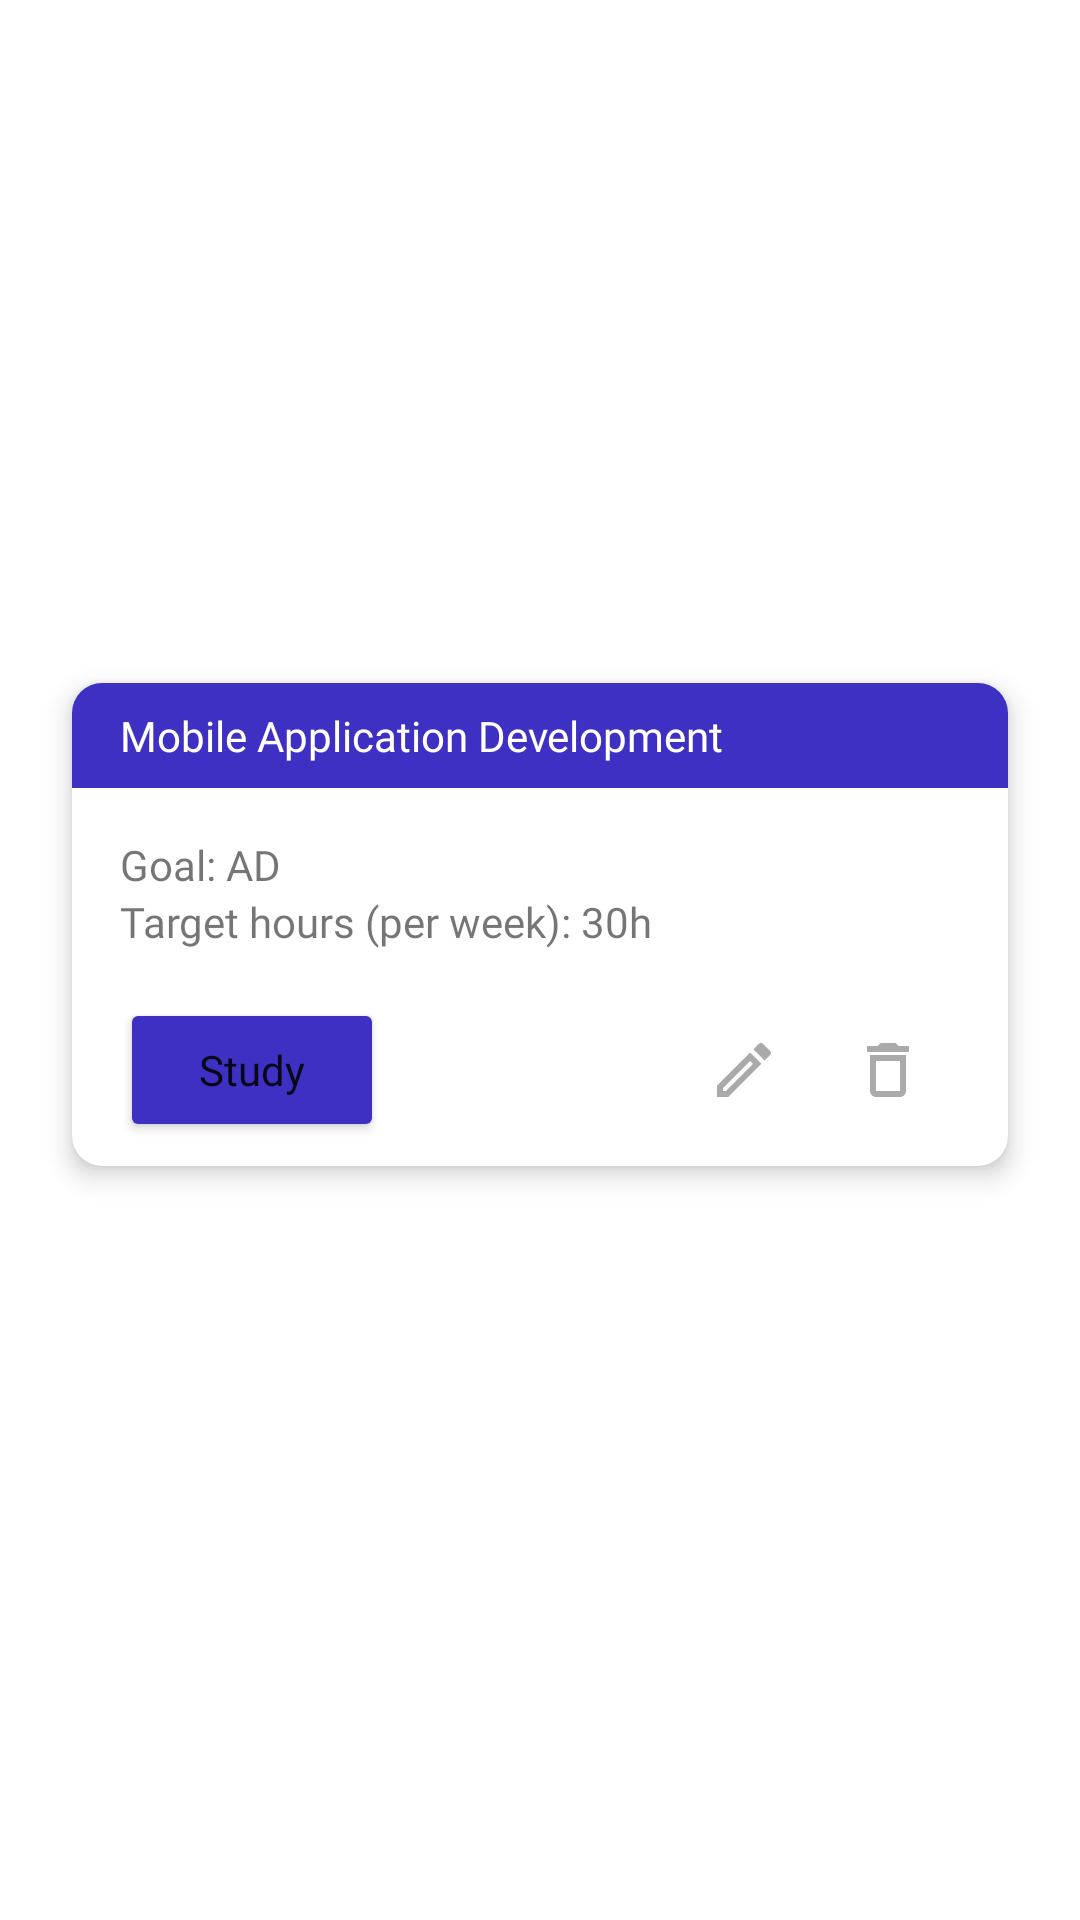

Android layout source for this screen:
<!-- AndroidManifest.xml: application theme Theme.Socrata -->
<!-- res/layout/rcv_list_module.xml -->
<?xml version="1.0" encoding="utf-8"?>
<androidx.constraintlayout.widget.ConstraintLayout xmlns:android="http://schemas.android.com/apk/res/android"
    xmlns:app="http://schemas.android.com/apk/res-auto"
    android:layout_width="match_parent"
    android:layout_height="wrap_content">

    <androidx.cardview.widget.CardView
        android:id="@+id/cardViewModule"
        android:layout_width="0dp"
        android:layout_height="wrap_content"
        android:layout_marginStart="24dp"
        android:layout_marginEnd="24dp"
        android:layout_marginBottom="24dp"
        app:cardCornerRadius="10dp"
        app:cardElevation="5dp"
        app:layout_constraintBottom_toBottomOf="parent"
        app:layout_constraintEnd_toEndOf="parent"
        app:layout_constraintStart_toStartOf="parent"
        app:layout_constraintTop_toTopOf="parent">

        <LinearLayout
            android:layout_width="match_parent"
            android:layout_height="match_parent"
            android:orientation="vertical">

            <TextView
                android:id="@+id/homework_module"
                android:layout_width="match_parent"
                android:layout_height="wrap_content"
                android:background="@color/primary_color"
                android:fontFamily="@font/roboto"
                android:paddingStart="16dp"
                android:paddingTop="8dp"
                android:paddingEnd="16dp"
                android:paddingBottom="8dp"
                android:text="@string/mobile_application_development"
                android:textColor="@color/white" />

            <androidx.constraintlayout.widget.ConstraintLayout
                android:layout_width="match_parent"
                android:layout_height="match_parent">

                <androidx.constraintlayout.widget.ConstraintLayout
                    android:layout_width="match_parent"
                    android:layout_height="match_parent"
                    android:layout_marginStart="16dp"
                    android:layout_marginTop="16dp"
                    android:layout_marginEnd="16dp"
                    android:layout_marginBottom="8dp"
                    app:layout_constraintBottom_toBottomOf="parent"
                    app:layout_constraintEnd_toEndOf="parent"
                    app:layout_constraintHorizontal_bias="1.0"
                    app:layout_constraintStart_toStartOf="parent"
                    app:layout_constraintTop_toTopOf="parent"
                    app:layout_constraintVertical_bias="0.0">

                    <TextView
                        android:id="@+id/textViewHomeworkName"
                        android:layout_width="wrap_content"
                        android:layout_height="wrap_content"
                        android:fontFamily="@font/roboto"
                        android:text="@string/goal_ad"
                        app:layout_constraintStart_toStartOf="parent"
                        app:layout_constraintTop_toTopOf="parent" />

                    <TextView
                        android:id="@+id/textViewTargetHours"
                        android:layout_width="wrap_content"
                        android:layout_height="wrap_content"
                        android:fontFamily="@font/roboto"
                        android:text="@string/target_hours_per_week_30h"
                        app:layout_constraintStart_toStartOf="parent"
                        app:layout_constraintTop_toBottomOf="@+id/textViewHomeworkName" />

                    <Button
                        android:id="@+id/buttonStudy"
                        android:layout_width="wrap_content"
                        android:layout_height="wrap_content"
                        android:layout_marginTop="16dp"
                        android:backgroundTint="@color/primary_color"
                        android:fontFamily="@font/poppins_medium"
                        android:text="@string/study"
                        android:textAllCaps="false"
                        app:cornerRadius="10dp"
                        app:layout_constraintBottom_toBottomOf="parent"
                        app:layout_constraintStart_toStartOf="parent"
                        app:layout_constraintTop_toBottomOf="@+id/textViewTargetHours" />

                    <ImageButton
                        android:id="@+id/imageButtonEditModule"
                        android:layout_width="wrap_content"
                        android:layout_height="wrap_content"
                        android:background="@android:color/transparent"
                        android:contentDescription="@string/edit_module"
                        android:minWidth="48dp"
                        android:minHeight="48dp"
                        android:src="@drawable/ic_outline_edit_24"
                        app:layout_constraintBottom_toBottomOf="@+id/buttonStudy"
                        app:layout_constraintEnd_toStartOf="@+id/imageButtonDeleteModule"
                        app:layout_constraintTop_toTopOf="@+id/buttonStudy" />

                    <ImageButton
                        android:id="@+id/imageButtonDeleteModule"
                        android:layout_width="wrap_content"
                        android:layout_height="wrap_content"
                        android:background="@android:color/transparent"
                        android:contentDescription="@string/delete_module"
                        android:minWidth="48dp"
                        android:minHeight="48dp"
                        android:src="@drawable/ic_baseline_delete_outline_24"
                        app:layout_constraintBottom_toBottomOf="@+id/imageButtonEditModule"
                        app:layout_constraintEnd_toEndOf="parent"
                        app:layout_constraintTop_toTopOf="@+id/imageButtonEditModule" />

                </androidx.constraintlayout.widget.ConstraintLayout>

            </androidx.constraintlayout.widget.ConstraintLayout>
        </LinearLayout>
    </androidx.cardview.widget.CardView>
</androidx.constraintlayout.widget.ConstraintLayout>
<!-- resources referenced by this layout -->
<resources>
  <color name="primary_color">#3E30C2</color>
  <color name="white">#FFFFFFFF</color>
  <!-- drawable ic_baseline_delete_outline_24 (drawable) -->
  <vector xmlns:android="http://schemas.android.com/apk/res/android"
      android:width="24dp"
      android:height="24dp"
      android:tint="#AAAAAA"
      android:viewportWidth="24"
      android:viewportHeight="24">
      <path
          android:fillColor="@android:color/white"
          android:pathData="M6,19c0,1.1 0.9,2 2,2h8c1.1,0 2,-0.9 2,-2L18,7L6,7v12zM8,9h8v10L8,19L8,9zM15.5,4l-1,-1h-5l-1,1L5,4v2h14L19,4z" />
  </vector>
  <!-- drawable ic_outline_edit_24 (drawable) -->
  <vector xmlns:android="http://schemas.android.com/apk/res/android"
      android:width="24dp"
      android:height="24dp"
      android:tint="#AAAAAA"
      android:viewportWidth="24"
      android:viewportHeight="24">
      <path
          android:fillColor="@android:color/white"
          android:pathData="M14.06,9.02l0.92,0.92L5.92,19L5,19v-0.92l9.06,-9.06M17.66,3c-0.25,0 -0.51,0.1 -0.7,0.29l-1.83,1.83 3.75,3.75 1.83,-1.83c0.39,-0.39 0.39,-1.02 0,-1.41l-2.34,-2.34c-0.2,-0.2 -0.45,-0.29 -0.71,-0.29zM14.06,6.19L3,17.25L3,21h3.75L17.81,9.94l-3.75,-3.75z" />
  </vector>
  <string name="delete_module">Delete Module</string>
  <string name="edit_module">Edit Module</string>
  <string name="goal_ad">Goal: AD</string>
  <string name="mobile_application_development">Mobile Application Development</string>
  <string name="study">Study</string>
  <string name="target_hours_per_week_30h">Target hours (per week): 30h</string>
  <style name="Theme.Socrata" parent="Theme.MaterialComponents.DayNight.NoActionBar">
          
          <item name="colorPrimary">@color/primary_color</item>
          <item name="colorPrimaryVariant">@color/primary2_color</item>
          <item name="colorOnPrimary">@color/white</item>
          
          <item name="colorSecondary">@color/teal_200</item>
          <item name="colorSecondaryVariant">@color/teal_700</item>
          <item name="colorOnSecondary">@color/black</item>
          
          <item name="android:statusBarColor" tools:targetApi="l">?attr/colorPrimaryVariant</item>
          
      </style>
  <color name="primary2_color">#5450D6</color>
  <color name="teal_200">#FF03DAC5</color>
  <color name="teal_700">#FF018786</color>
  <color name="black">#FF000000</color>
</resources>
